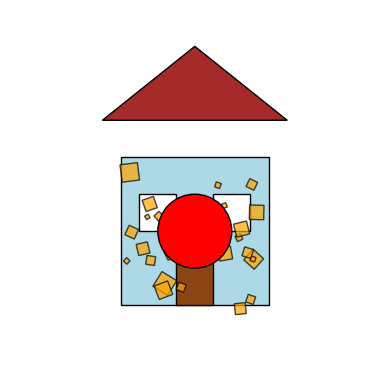

Here is the Python script that generated this plot:
import matplotlib.pyplot as plt
import matplotlib.patches as patches
import random

fig, ax = plt.subplots()

ax.set_xlim(0, 10)
ax.set_ylim(0, 10)
ax.set_aspect('equal')

house = patches.Rectangle((3, 2), 4, 4, edgecolor='black', facecolor='lightblue')
ax.add_patch(house)

roof = patches.Polygon([[2.5, 7], [5, 9], [7.5, 7]], edgecolor='black', facecolor='brown')
ax.add_patch(roof)

door = patches.Rectangle((4.5, 2), 1, 2, edgecolor='black', facecolor='saddlebrown')
ax.add_patch(door)

left_window = patches.Rectangle((3.5, 4), 1, 1, edgecolor='black', facecolor='white')
right_window = patches.Rectangle((5.5, 4), 1, 1, edgecolor='black', facecolor='white')
ax.add_patch(left_window)
ax.add_patch(right_window)

def create_explosion(ax, num_squares):
    for _ in range(num_squares):

        x = random.uniform(3, 7)
        y = random.uniform(2, 6)
        size = random.uniform(0.1, 0.5)  
        angle = random.uniform(0, 360)   

        square = patches.Rectangle((x, y), size, size, angle=angle, edgecolor='black', facecolor='orange', alpha=0.7)
        ax.add_patch(square)

create_explosion(ax, 30)

explosion = patches.Circle((5, 4), 1, edgecolor='black', facecolor='red')
ax.add_patch(explosion)

ax.axis('off')

plt.show()
